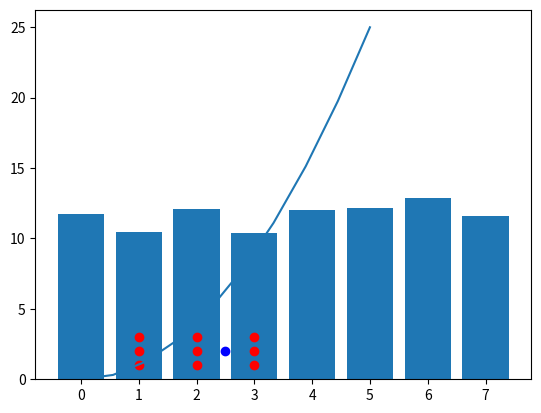

Reproduce this figure in Python.
import numpy as np
points = np.array(([[1,1], [1,2], [1,3], [2,1], [2,2], [2,3], [3,1], [3,2], [3,3]])) #9행2열
p = np.array([2.5, 2])
import matplotlib.pyplot as plt
plt.plot(points[:,0], points[:,1], "ro") #[:,0] 전체에서 0열에 대한 데이터 추출
plt.plot(p[0], p[1], "bo")

x= np.arange(8)
y=10 +3*np.random.random(8)
plt.bar(x,y)
plt.show()

x=np.linspace(0,5,10)
print(x)
y=x**2
plt.plot(x,y)

plt.show()

